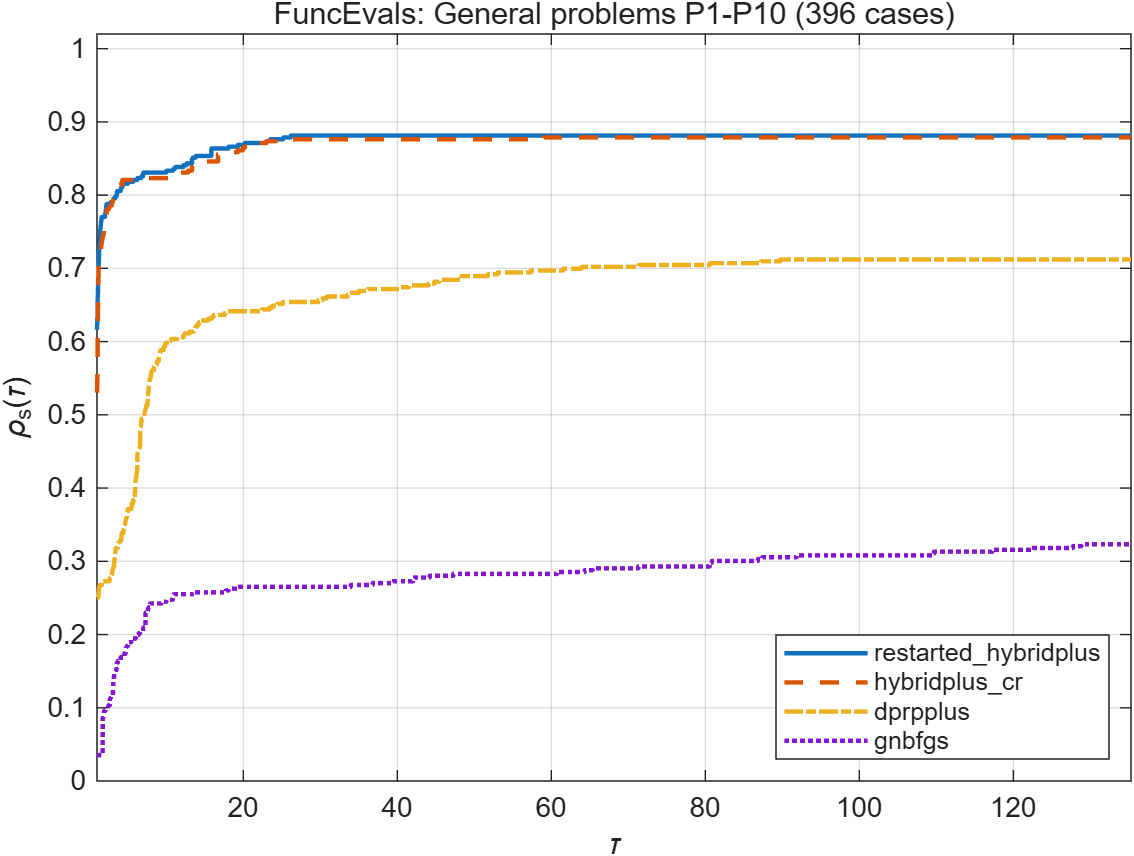

Values plotted in this chart, from the file beside it:
tau, restarted_hybridplus, hybridplus_cr, dprpplus, gnbfgs
1, 0.6162, 0.5303, 0.25, 0.03535
1.008, 0.6187, 0.5303, 0.25, 0.03535
1.011, 0.6212, 0.5303, 0.25, 0.03535
1.016, 0.6212, 0.5328, 0.25, 0.03535
1.021, 0.6237, 0.5328, 0.25, 0.03535
1.026, 0.6237, 0.5354, 0.25, 0.03535
1.029, 0.6263, 0.5379, 0.25, 0.03535
1.03, 0.6263, 0.5404, 0.25, 0.03535
1.031, 0.6263, 0.5429, 0.25, 0.03535
1.033, 0.6288, 0.5455, 0.25, 0.03535
1.034, 0.6288, 0.548, 0.25, 0.03535
1.04, 0.6313, 0.548, 0.25, 0.03535
1.048, 0.6313, 0.5505, 0.25, 0.03535
1.053, 0.6313, 0.5556, 0.25, 0.03535
1.058, 0.6313, 0.5581, 0.25, 0.03535
1.062, 0.6313, 0.5606, 0.25, 0.03535
1.067, 0.6313, 0.5707, 0.25, 0.03535
1.07, 0.6313, 0.5732, 0.25, 0.03535
1.073, 0.6313, 0.5758, 0.25, 0.03535
1.074, 0.6338, 0.5758, 0.25, 0.03535
1.076, 0.6364, 0.5758, 0.25, 0.03535
1.077, 0.6414, 0.5808, 0.25, 0.03535
1.082, 0.6414, 0.5833, 0.25, 0.03535
1.083, 0.654, 0.6086, 0.25, 0.03535
1.087, 0.6566, 0.6086, 0.25, 0.03535
1.088, 0.6566, 0.6111, 0.25, 0.03535
1.091, 0.6566, 0.6162, 0.25, 0.03535
1.095, 0.6591, 0.6162, 0.25, 0.03535
1.1, 0.6591, 0.6187, 0.25, 0.03535
1.101, 0.6591, 0.6212, 0.25, 0.03535
1.104, 0.6616, 0.6212, 0.25, 0.03535
1.105, 0.6616, 0.6237, 0.25, 0.03535
1.106, 0.6641, 0.6237, 0.25, 0.03535
1.108, 0.6641, 0.6263, 0.25, 0.03535
1.111, 0.6641, 0.6313, 0.25, 0.03535
1.113, 0.6641, 0.6338, 0.25, 0.03535
1.118, 0.6641, 0.6389, 0.25, 0.03535
1.125, 0.6667, 0.6465, 0.25, 0.03535
1.127, 0.6692, 0.649, 0.25, 0.03535
1.129, 0.6717, 0.649, 0.25, 0.03535
1.131, 0.6717, 0.6515, 0.25, 0.03535
1.135, 0.6742, 0.6515, 0.25, 0.03535
1.143, 0.6768, 0.6515, 0.25, 0.03535
1.148, 0.6768, 0.654, 0.25, 0.03535
1.148, 0.6768, 0.6566, 0.25, 0.03535
1.15, 0.6793, 0.6566, 0.25, 0.03535
1.151, 0.6818, 0.6566, 0.25, 0.03535
1.154, 0.6818, 0.6692, 0.25, 0.03535
1.157, 0.6818, 0.6717, 0.25, 0.03535
1.158, 0.6818, 0.6742, 0.25, 0.03535
1.165, 0.6843, 0.6742, 0.25, 0.03535
1.167, 0.6869, 0.6768, 0.25, 0.03535
1.174, 0.6869, 0.6793, 0.25, 0.03535
1.185, 0.6869, 0.6843, 0.25, 0.03535
1.188, 0.6869, 0.6869, 0.25, 0.03535
1.189, 0.6894, 0.6869, 0.25, 0.03535
1.191, 0.6919, 0.6894, 0.25, 0.03535
1.194, 0.6919, 0.6919, 0.25, 0.03535
1.2, 0.697, 0.6944, 0.2525, 0.03535
1.206, 0.6995, 0.6944, 0.2525, 0.03535
... 311 more rows
